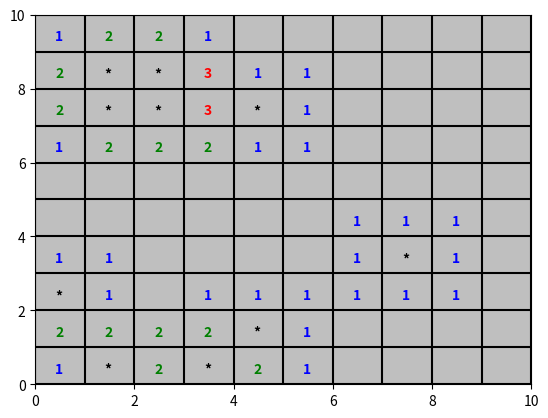
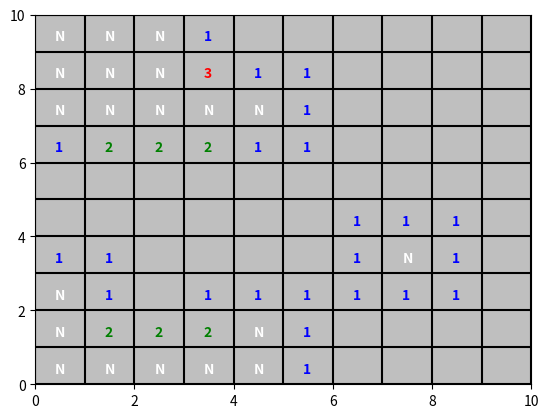

These figures' Python source, in order:
from itertools import product

import numpy as np
import matplotlib.pyplot as plt
from matplotlib.patches import Rectangle

import networkx as nx

adj2col = {"0": "0.75", "1": "b", "2": "g", "3": "r",
           "4": "y", "5": "c", "6": "m", "7": "m", "8": "m",
           "*": "k", "N": "w"}

def grid_8connect(N, M):
    G = nx.Graph()
    for n in range(N):
        for m in range(M):
            if n < N - 1:
                G.add_edge((n, m), (n + 1, m))
            if m < M - 1:
                G.add_edge((n, m), (n, m + 1))
            if n < N - 1 and m < M - 1:
                G.add_edge((n, m), (n + 1, m + 1))
            if n < N - 1 and m > 0:
                G.add_edge((n, m), (n + 1, m - 1))

    #A = np.zeros([N, M])
    #for n in range(N):
    #    for m in range(M):
    #        A[n, m] = len(G[(n, m)])
    #print(A)
    #exit(0)
    return G

class Board:
    def __init__(self, N, M, S):
        self.N = N
        self.M = M
        self.S = S
        # init the grid
        self.G = grid_8connect(N, M)
        for node in self.G:
            self.G.nodes[node]["mine"] = 0
        
        # add the mines
        locs = list(product(range(N), range(M)))
        mines = np.random.choice(N*M, S, replace=False)
        mines = [locs[idx] for idx in mines]
        for mine in mines:
            self.G.nodes[mine]["mine"] = 1

        # count neighbouring mines
        for node in self.G:
            adjacent_mines = sum([self.G.nodes[neigh]["mine"] 
                                    for neigh in self.G[node]])
            self.G.nodes[node]["adj"] = adjacent_mines

    def open(self, node):
        if self.G.nodes[node]["mine"]:
            return None
        else:
            return self.G.nodes[node]["adj"]

    def get_0(self):
        node_0s = [node for node in self.G 
                    if self.G.nodes[node]["adj"] == 0 and not self.G.nodes[node]["mine"]]
        return node_0s[np.random.randint(0, len(node_0s))]

    def plot(self):
        fig, ax = plt.subplots()

        for i in range(self.N + 1):
            ax.axhline(i, color="k")

        for i in range(self.M + 1):
            ax.axvline(i, color="k")


        ax.set_xlim(0, self.N)
        ax.set_ylim(0, self.M)

        for i in range(self.N):
            for j in range(self.M):
                adj = self.open((i, j))
                adj = str(adj) if adj is not None else "*"
                ax.text(j+0.4, i+0.3, adj, color=adj2col[adj], fontweight="bold")

        patch = Rectangle((0, 0), self.M, self.N, facecolor=adj2col["0"])
        ax.add_patch(patch)


class Solution:
    def __init__(self, N, M, S):
        self.N = N
        self.M = M
        self.S = S
        self.G = grid_8connect(N, M)
        for node in self.G:
            self.G.nodes[node]["mine"] = None
            self.G.nodes[node]["adj"] = None

    def update(self, node, adj):
        self.G.nodes[node]["adj"] = adj

    def exhaust_0(self, board, node_0):
        # given a node with 0 adjacent mines,
        # open all adjacents,
        # and do this recursively

        queue = [node_0]
        while queue:
            node = queue.pop()
            for neigh in self.G[node]:
                if self.G.nodes[neigh]["adj"] is None:
                    adj = board.open(neigh)
                    self.update(neigh, adj)
                    if adj == 0:
                        queue.append(neigh)

    def open(self, node):
        if self.G.nodes[node]["mine"]:
            return "*"
        else:
            return self.G.nodes[node]["adj"]

    def plot(self):
        fig, ax = plt.subplots()

        for i in range(self.N + 1):
            ax.axhline(i, color="k")

        for i in range(self.M + 1):
            ax.axvline(i, color="k")

        ax.set_xlim(0, self.N)
        ax.set_ylim(0, self.M)

        for i in range(self.N):
            for j in range(self.M):
                adj = self.open((i, j))
                adj = str(adj) if adj is not None else "N"
                ax.text(j+0.4, i+0.3, adj, color=adj2col[adj], fontweight="bold")

        patch = Rectangle((0, 0), self.M, self.N, facecolor=adj2col["0"])
        ax.add_patch(patch)


def main():
    N = 10 # height
    M = 10 # width
    S = 10 # number of mines

    board = Board(N, M, S)
    solution = Solution(N, M, S)
    node_0 = board.get_0()
    print(node_0)
    solution.exhaust_0(board, node_0)

    board.plot()
    solution.plot()

    plt.show()


if __name__ == '__main__':
    main()
